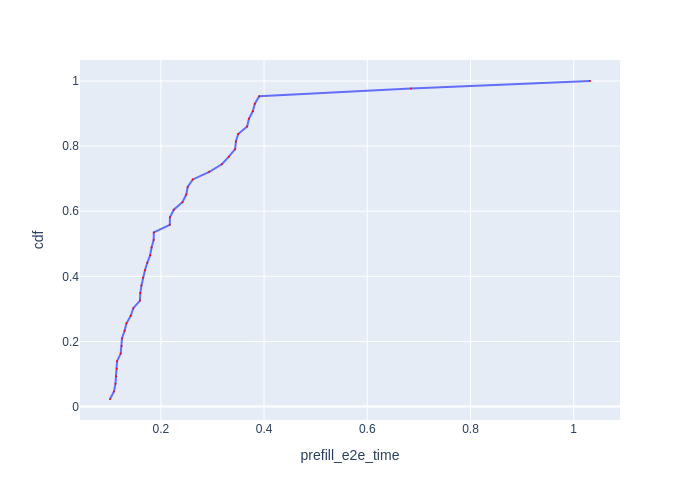

The data file committed next to this chart (first rows):
Request Id, prefill_e2e_time, cdf
0_56, 0.1015, 0.02326
0_47, 0.1092, 0.04651
0_121, 0.1121, 0.06977
0_4, 0.1131, 0.09302
0_20, 0.1147, 0.1163
0_84, 0.1151, 0.1395
0_83, 0.1222, 0.1628
0_114, 0.1239, 0.186
0_59, 0.1246, 0.2093
0_87, 0.1296, 0.2326
0_30, 0.1334, 0.2558
0_124, 0.1417, 0.2791
0_42, 0.1466, 0.3023
0_116, 0.1595, 0.3256
0_64, 0.1601, 0.3488
0_41, 0.1625, 0.3721
0_78, 0.1654, 0.3953
0_122, 0.1691, 0.4186
0_92, 0.1737, 0.4419
0_97, 0.1793, 0.4651
0_82, 0.182, 0.4884
0_37, 0.1861, 0.5116
0_127, 0.1864, 0.5349
0_28, 0.2173, 0.5581
0_112, 0.2176, 0.5814
0_113, 0.2251, 0.6047
0_61, 0.2418, 0.6279
0_58, 0.2492, 0.6512
0_11, 0.252, 0.6744
0_24, 0.2619, 0.6977
0_45, 0.2938, 0.7209
0_8, 0.3182, 0.7442
0_93, 0.3318, 0.7674
0_36, 0.3439, 0.7907
0_10, 0.3455, 0.814
0_18, 0.3499, 0.8372
0_52, 0.3672, 0.8605
0_100, 0.3706, 0.8837
0_75, 0.3782, 0.907
0_99, 0.3821, 0.9302
0_81, 0.3906, 0.9535
0_2, 0.6847, 0.9767
0_0, 1.032, 1.0
